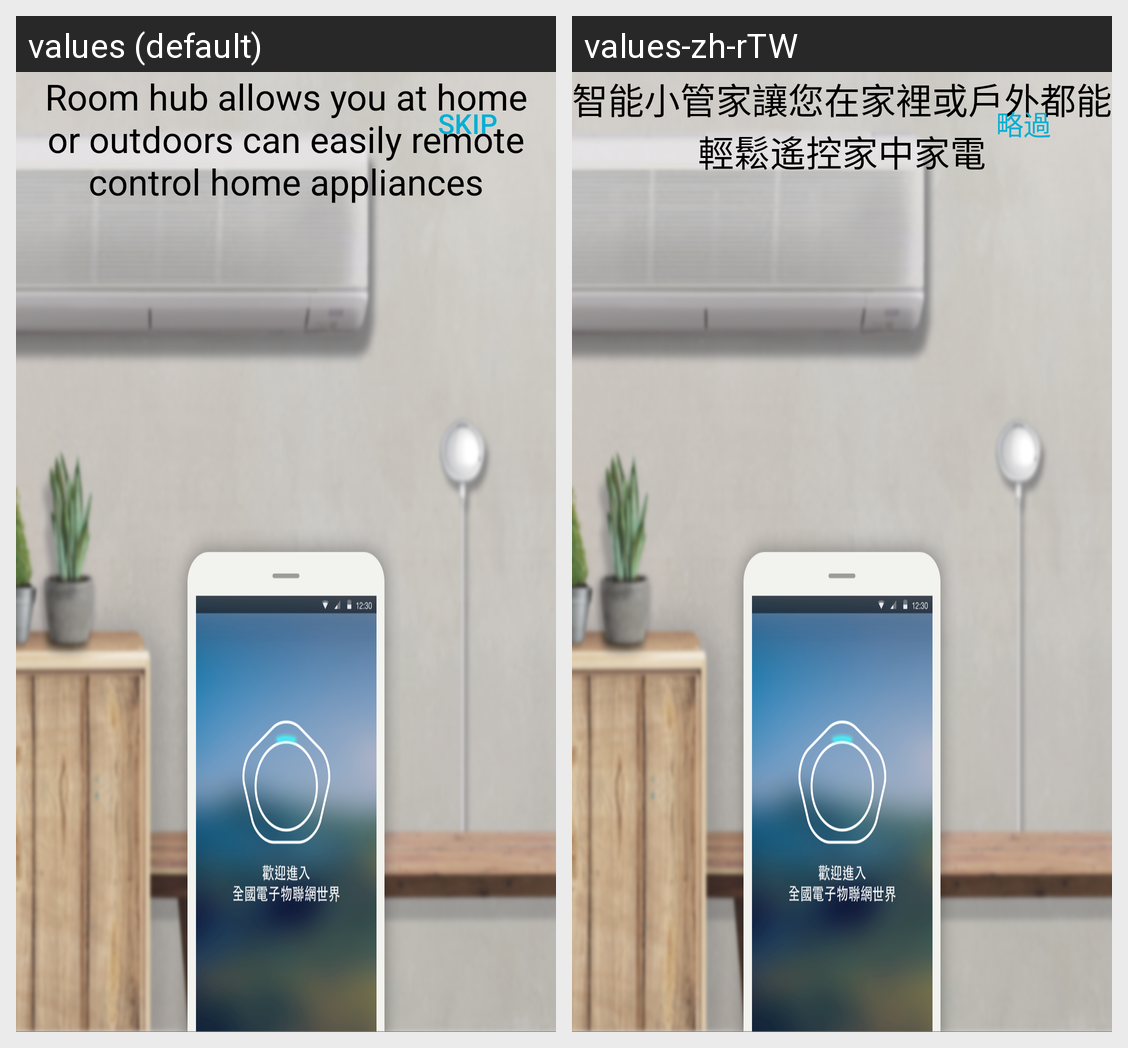

This grid shows one Android layout under two languages. Give, for every string resource on the screen, its name, the default text and each shown locale's text.
Android screen res/layout/start_guide_activity.xml rendered under 2 locales, left to right: values (default), values-zh-rTW. Device: Nexus 5 (rendered at 1080×1920; each locale shown at half size, 540×960, under a caption strip naming it); theme AppTheme.
Strings drawn on this screen, with the default value and each locale's value (text and hints the layout hard-codes, and strings that could not be matched under every locale, appear in the picture but are not listed):

onboarding_desc_skip
  values: Skip
  values-zh-rTW: 略過

start_guide_page_1
  values: Room hub allows you at home or outdoors can easily remote control home appliances
  values-zh-rTW: 智能小管家讓您在家裡或戶外都能輕鬆遙控家中家電
